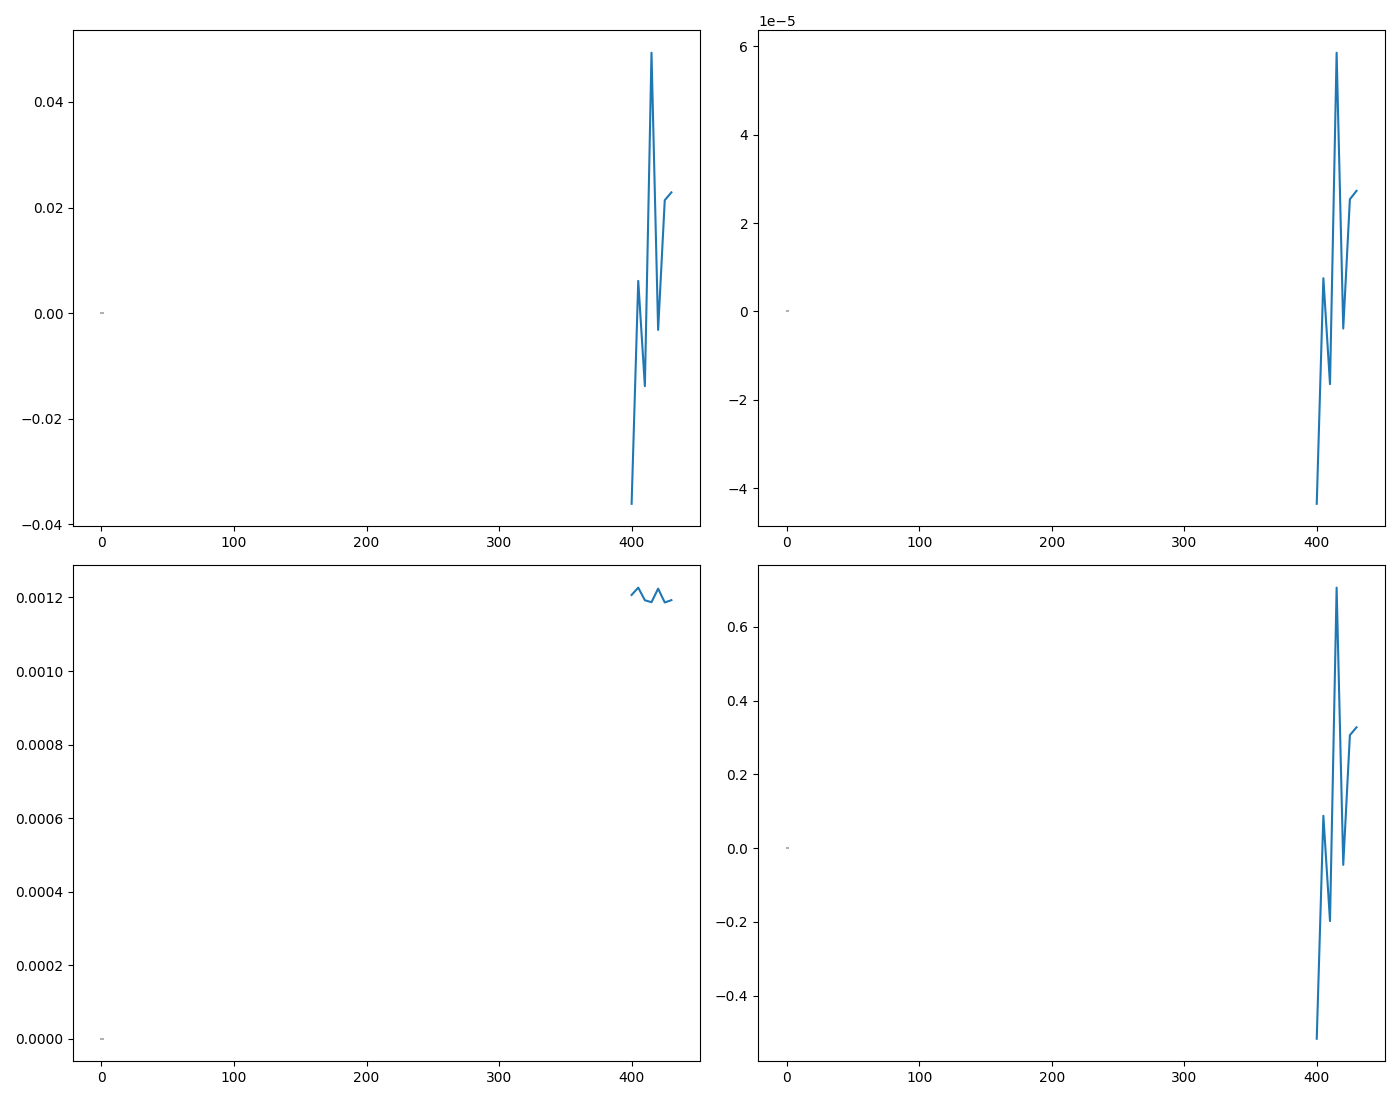

The data file committed next to this chart (first rows):
WL, DC, DC_std, AC, AC_std, CD, CD_std, I_L, I_L_std, I_R, I_R_std, gabs, gabs_std, m_ellip, m_ellip_std, ellip, ellip_std
400.0, 0.001207, 0.0, -4.3558481505010524e-05, 0.001246, -0.01567, 0.4484, 0.001163, 0.001246, 0.00125, 0.001246, -0.03609, 1.033, -51.68, 1479, -0.5169, 14.79
405.0, 0.001227, 0.0, 7.515103414185397e-06, 0.001204, 0.00266, 0.4263, 0.001234, 0.001204, 0.001219, 0.001204, 0.006126, 0.9818, 8.773, 1406, 0.08773, 14.06
410.0, 0.001192, 0.0, -1.6472559876888318e-05, 0.001184, -0.005998, 0.4313, 0.001176, 0.001184, 0.001209, 0.001184, -0.01381, 0.9932, -19.78, 1422, -0.1978, 14.22
415.0, 0.001187, 0.0, 5.856142894825517e-05, 0.00116, 0.02142, 0.4244, 0.001246, 0.00116, 0.001129, 0.00116, 0.04933, 0.9773, 70.64, 1400, 0.7065, 14
420.0, 0.001224, 0.0, -3.881794150861075e-06, 0.001204, -0.001377, 0.4272, 0.00122, 0.001204, 0.001228, 0.001204, -0.003171, 0.9839, -4.541, 1409, -0.04542, 14.09
425.0, 0.001186, 0.0, 2.5379983471279768e-05, 0.001244, 0.009288, 0.4554, 0.001212, 0.001244, 0.001161, 0.001244, 0.02139, 1.049, 30.63, 1502, 0.3064, 15.02
430.0, 0.001193, 0.0, 2.7295109494243298e-05, 0.001214, 0.009937, 0.4419, 0.00122, 0.001214, 0.001165, 0.001214, 0.02288, 1.018, 32.77, 1457, 0.3277, 14.57
